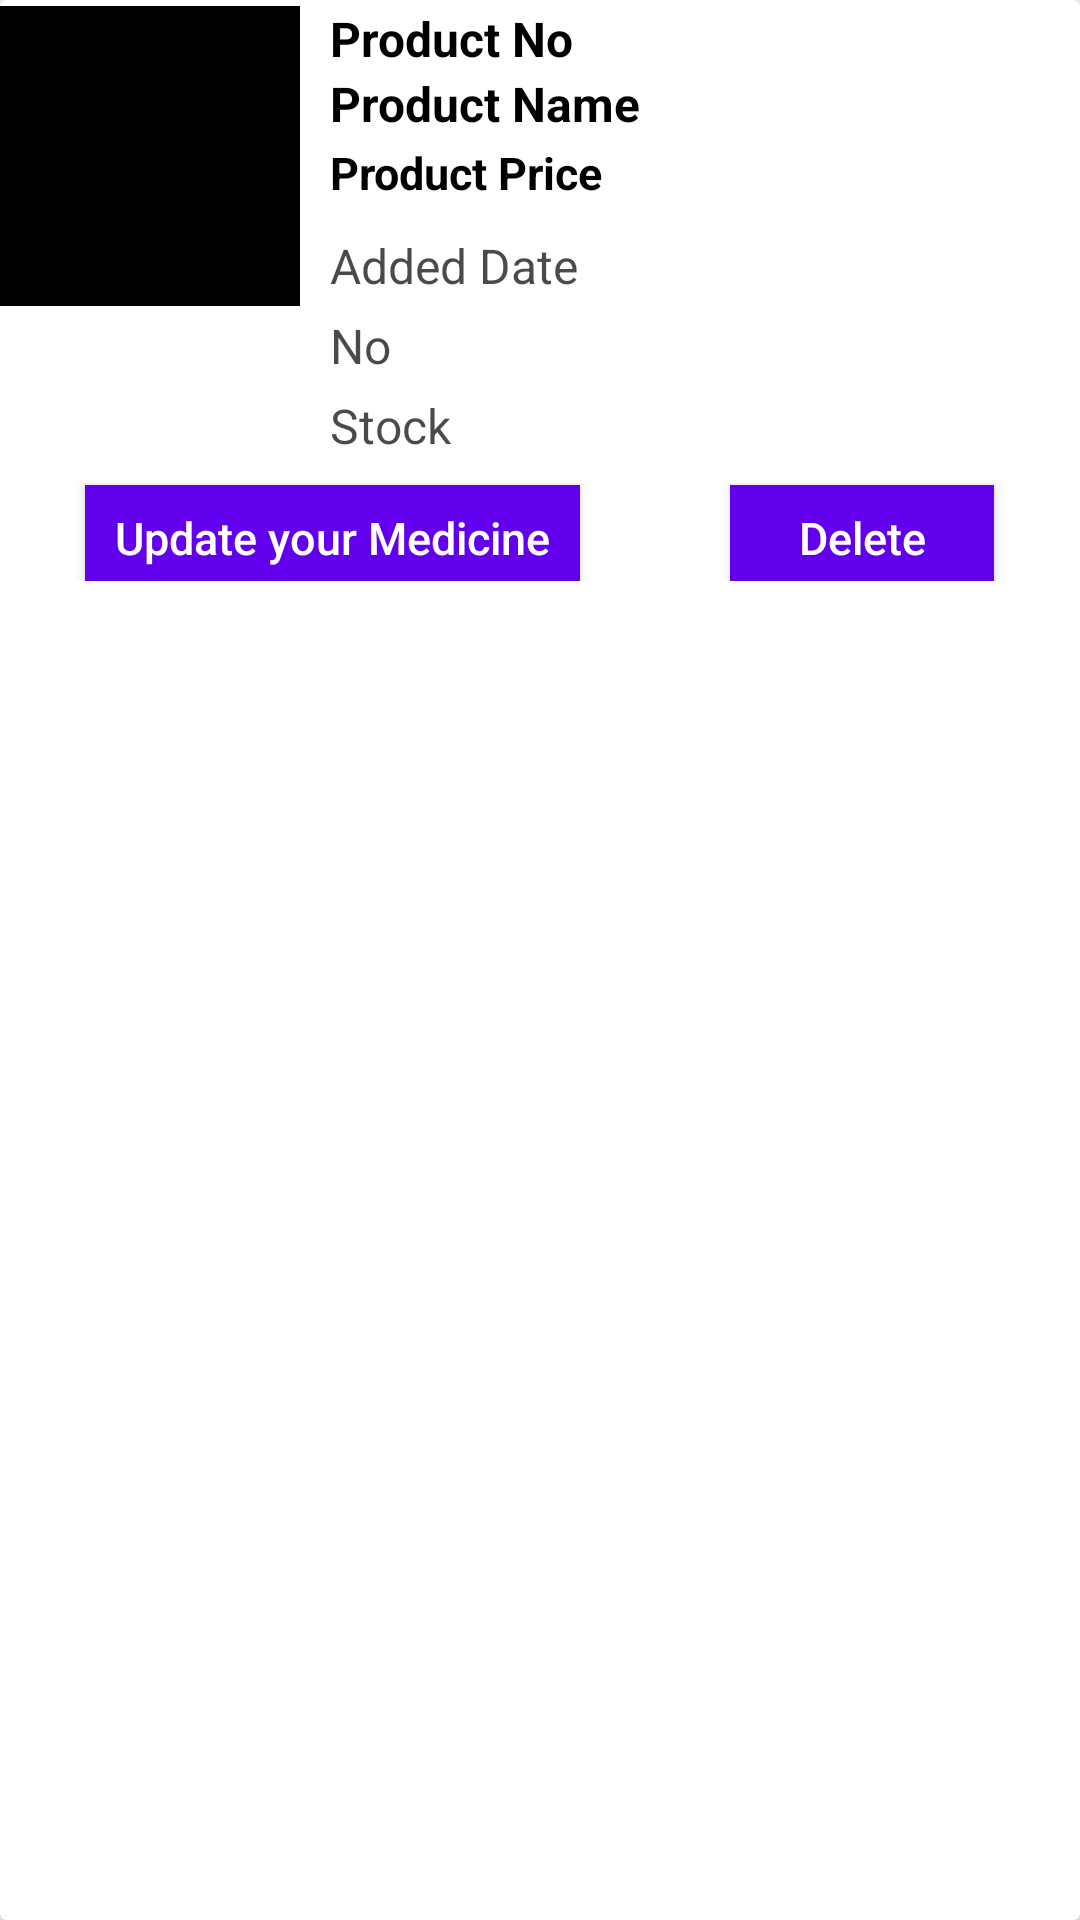

The Android layout XML behind this screen, and the referenced resources:
<!-- AndroidManifest.xml: application theme AppTheme -->
<!-- res/layout/medicine_view.xml -->
<?xml version="1.0" encoding="utf-8"?>
<androidx.cardview.widget.CardView xmlns:android="http://schemas.android.com/apk/res/android"
    android:layout_width="match_parent"
    android:layout_height="wrap_content"
    xmlns:app="http://schemas.android.com/apk/res-auto"
    xmlns:tools="http://schemas.android.com/tools"
    android:layout_margin="10dp"
    android:orientation="vertical"
    android:background="@drawable/layout_design"
    app:cardElevation="10dp"
    >
    <LinearLayout
        android:layout_width="match_parent"
        android:layout_height="wrap_content"
        android:orientation="vertical" >
        <LinearLayout
        android:layout_width="match_parent"
        android:layout_height="wrap_content"
        android:orientation="horizontal"
        >ol.

        <ImageView
            android:id="@+id/product_image"
            android:layout_width="100dp"
            android:layout_height="100dp"
            android:src="@android:color/black"
            android:scaleType="fitCenter"
            android:layout_marginTop="2dp"
            />
        <RelativeLayout
            android:layout_width="match_parent"
            android:layout_height="wrap_content"
            android:layout_toRightOf="@id/product_image"

            android:layout_marginLeft="10dp"
            android:layout_marginTop="2dp">

            <TextView
                android:id="@+id/product_No"
                android:layout_width="match_parent"
                android:layout_height="wrap_content"

                android:text="Product No"
                android:textColor="@android:color/black"
                android:textSize="16sp"
                android:textStyle="bold" />

            <TextView
                android:id="@+id/product_name"
                android:layout_width="match_parent"
                android:layout_height="wrap_content"
                android:layout_below="@id/product_No"
                android:text="Product Name"
                android:textColor="@android:color/black"
                android:textSize="16sp"
                android:textStyle="bold" />
            <TextView
                android:id="@+id/product_price"
                android:layout_width="match_parent"


                android:layout_height="wrap_content"
                android:layout_below="@id/product_name"
                android:layout_marginTop="2dp"
                android:text="Product Price"
                android:textColor="@android:color/black"
                android:textSize="15sp"
                android:textStyle="bold" />
            <TextView
                android:layout_width="match_parent"
                android:id="@+id/addedDate"
                android:layout_height="wrap_content"
                android:text="Added Date"
                android:layout_below="@id/product_price"

                android:layout_marginTop="10dp"

                android:textSize="16sp"
                android:textColor="#B5000000"/>

            <TextView
                android:id="@+id/medNo"
                android:layout_width="match_parent"
                android:layout_height="wrap_content"
                android:layout_below="@id/addedDate"
                android:layout_marginTop="5dp"
                 android:text="No"

                android:textColor="#B5000000"
                android:textSize="16sp" />

            <TextView
                android:id="@+id/quantity"
                android:layout_width="match_parent"
                android:layout_height="wrap_content"
                android:layout_below="@id/medNo"
                android:layout_marginTop="5dp"

                android:text="Stock"

                android:textColor="#B5000000"
                android:textSize="16sp" />

        </RelativeLayout>
    </LinearLayout>
        <LinearLayout
            android:layout_width="match_parent"
            android:layout_height="wrap_content"
            android:orientation="horizontal"
            android:gravity="center"

            android:paddingBottom="10dp">
            <Button
                android:layout_width="wrap_content"
                android:layout_height="35dp"
                android:id="@+id/updatebtn"

                android:layout_marginRight="25dp"
                android:layout_marginTop="6dp"
                android:background="@color/colorPrimary"
                android:textAllCaps="false"
                android:paddingLeft="10dp"
                android:paddingRight="10dp"
                android:textSize="15sp"
                android:onClick="Update"
                android:gravity="center"
                android:textColor="@android:color/white"
                android:text="Update your Medicine"/>
            <Button
                android:layout_width="wrap_content"
                android:layout_height="35dp"
                android:id="@+id/deletebtn"
                android:layout_marginLeft="25dp"
                android:layout_marginTop="6dp"
                android:background="@color/colorPrimary"
                android:textAllCaps="false"
                android:textSize="15sp"
                android:onClick="Delete"
                android:paddingLeft="10dp"
                android:paddingRight="10dp"
                android:textColor="@android:color/white"
                android:text="Delete"/>
        </LinearLayout></LinearLayout>
</androidx.cardview.widget.CardView>
<!-- resources referenced by this layout -->
<resources>
  <color name="colorPrimary">#6200EE</color>
  <style name="AppTheme" parent="Theme.AppCompat.Light.NoActionBar">
          
          <item name="colorPrimary">@color/colorPrimary</item>
          <item name="colorPrimaryDark">@color/colorPrimaryDark</item>
          <item name="colorAccent">@color/colorAccent</item>
      </style>
  <color name="colorPrimaryDark">#3700B3</color>
  <color name="colorAccent">#03DAC5</color>
</resources>
